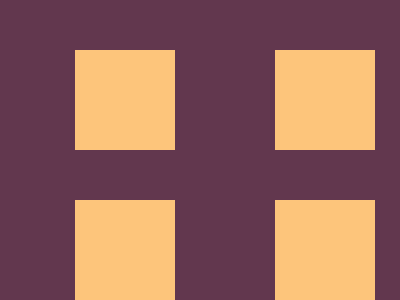

Give the HTML and CSS whose rendering is this image.

<div></div>
<div></div>
<div></div>
<div></div>
<style>
  *{
    margin: 0;
    padding: 0;
  }
  div {
    position: relative;
    top: 50%;
    left: 50%;
    margin: -25px 0 0 -25px;
    width: 100px;
    height: 100px;
    
    background: #fdc57b;

  }
  body{
    background-color: #62374e;
    display: grid;
    grid-template-columns: 1fr 1fr;
    grid-template-rows: 1fr 1fr;
  }
</style>